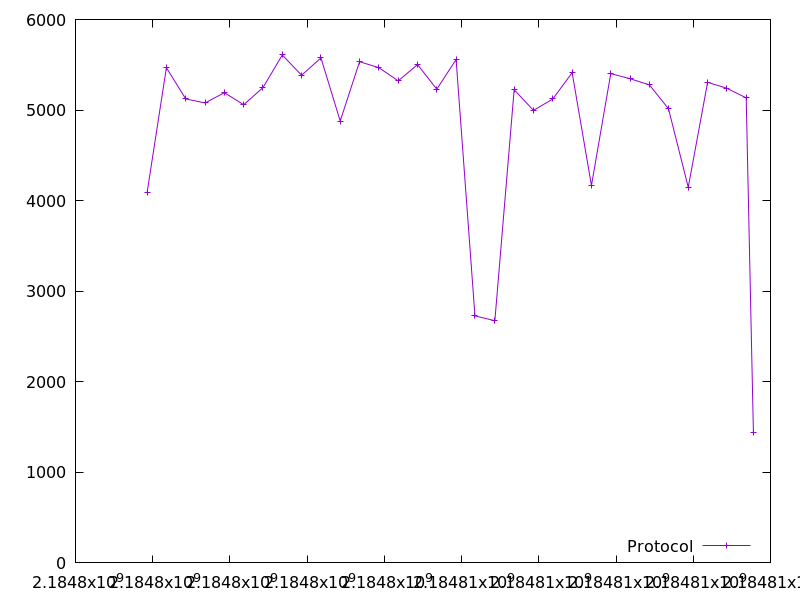

The file beside this chart, header and first rows:
2184797854.220503, 4088.0
2184798355, 5468
2184798855, 5122
2184799355, 5078
2184799855, 5192
2184800356, 5058
2184800856, 5248
2184801357, 5608
2184801857, 5384
2184802357, 5576
2184802856, 4878
2184803357, 5534
2184803858, 5468
2184804358, 5322
2184804858, 5502
2184805358, 5230
2184805858, 5558
2184806346, 2726
2184806862, 2672
2184807362, 5224
2184807862, 4996
2184808363, 5122
2184808863, 5412
2184809364, 4166
2184809864, 5402
2184810364, 5346
2184810863, 5278
2184811359, 5014
2184811871, 4146
2184812372, 5306
2184812872, 5240
2184813372, 5134
2184813559, 1442
